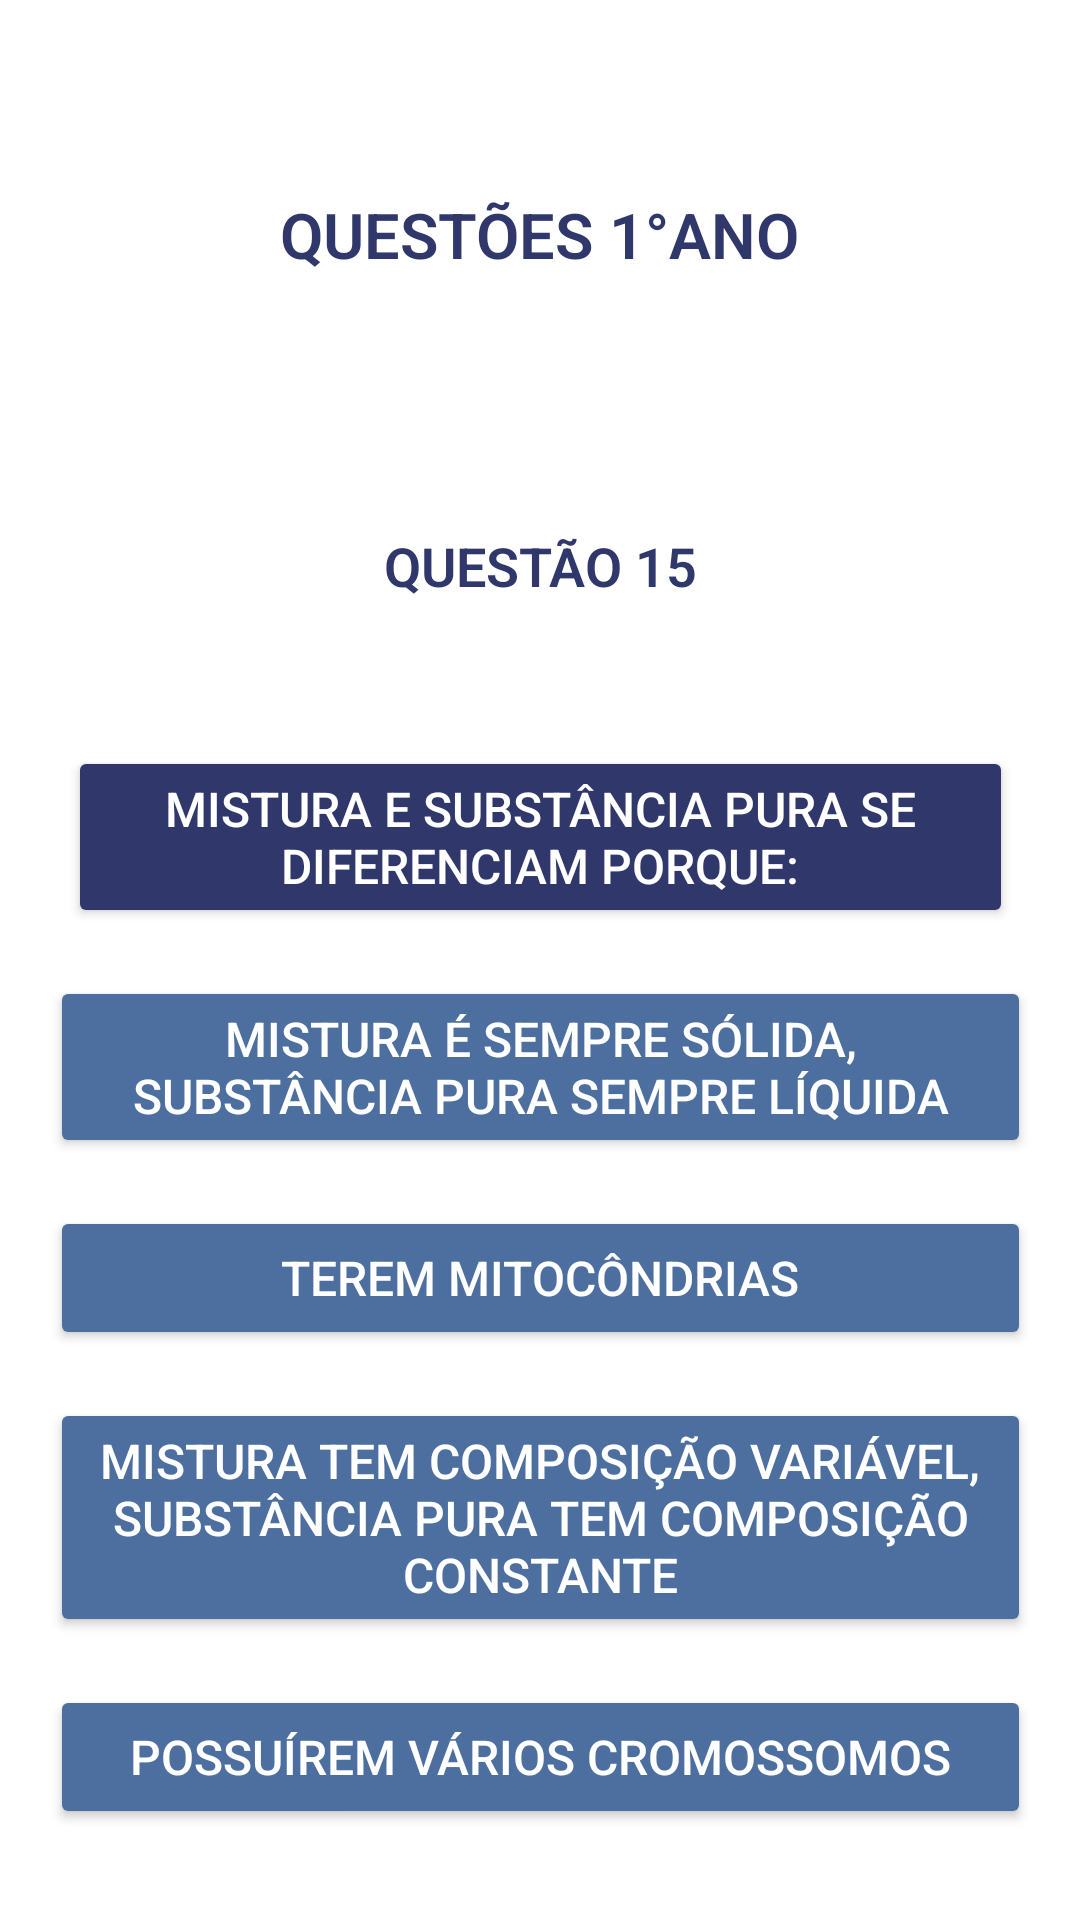

Layout XML and referenced resources for this Android screen:
<!-- AndroidManifest.xml: application theme Theme.Material3.DayNight.NoActionBar -->
<!-- res/layout/primeira_serie_questao015.xml -->
<?xml version="1.0" encoding="utf-8"?>
<androidx.constraintlayout.widget.ConstraintLayout xmlns:android="http://schemas.android.com/apk/res/android"
    xmlns:app="http://schemas.android.com/apk/res-auto"
    xmlns:tools="http://schemas.android.com/tools"
    android:id="@+id/main"
    android:layout_width="match_parent"
    android:layout_height="match_parent"
    android:background="@android:color/white"
    tools:context=".Questoes1AnoActivitys.PrimeiraSerieQuestao015Activity">

    <TextView
        android:id="@+id/texto_serie"
        android:layout_width="wrap_content"
        android:layout_height="wrap_content"
        android:layout_marginTop="64dp"
        android:fontFamily="sans-serif-light"
        android:text="QUESTÕES 1°ANO"
        android:textColor="#2F376B"
        android:textSize="21dp"
        android:textStyle="bold"
        app:layout_constraintEnd_toEndOf="parent"
        app:layout_constraintHorizontal_bias="0.5"
        app:layout_constraintStart_toStartOf="parent"
        app:layout_constraintTop_toTopOf="parent" />

    <TextView
        android:id="@+id/questao15"
        android:layout_width="wrap_content"
        android:layout_height="wrap_content"
        android:layout_marginTop="84dp"
        android:fontFamily="sans-serif-light"
        android:text="QUESTÃO 15"
        android:textColor="#2F376B"
        android:textSize="18dp"
        android:textStyle="bold"
        app:layout_constraintEnd_toEndOf="parent"
        app:layout_constraintHorizontal_bias="0.5"
        app:layout_constraintStart_toStartOf="parent"
        app:layout_constraintTop_toBottomOf="@+id/texto_serie" />

    <Button
        android:id="@+id/pergunta1"
        android:layout_width="315dp"
        android:layout_height="wrap_content"
        android:layout_marginTop="48dp"
        android:backgroundTint="#2F376B"
        android:text="Mistura e substância pura se diferenciam porque:"
        android:textColor="@android:color/white"
        android:textSize="16sp"
        app:layout_constraintEnd_toEndOf="parent"
        app:layout_constraintHorizontal_bias="0.5"
        app:layout_constraintStart_toStartOf="parent"
        app:layout_constraintTop_toBottomOf="@+id/questao15" />

    <Button
        android:id="@+id/alt1"
        android:layout_width="327dp"
        android:layout_height="wrap_content"
        android:layout_marginTop="16dp"
        android:backgroundTint="#4d6f9f"
        android:text="Mistura é sempre sólida, substância pura sempre líquida"
        android:textColor="@android:color/white"
        android:textSize="16sp"
        app:layout_constraintEnd_toEndOf="parent"
        app:layout_constraintHorizontal_bias="0.5"
        app:layout_constraintStart_toStartOf="parent"
        app:layout_constraintTop_toBottomOf="@+id/pergunta1" />

    <Button
        android:id="@+id/alt2"
        android:layout_width="327dp"
        android:layout_height="wrap_content"
        android:layout_marginTop="16dp"
        android:backgroundTint="#4d6f9f"
        android:text="Terem mitocôndrias"
        android:textColor="@android:color/white"
        android:textSize="16sp"
        app:layout_constraintEnd_toEndOf="parent"
        app:layout_constraintHorizontal_bias="0.5"
        app:layout_constraintStart_toStartOf="parent"
        app:layout_constraintTop_toBottomOf="@+id/alt1" />

    <Button
        android:id="@+id/alt3"
        android:layout_width="327dp"
        android:layout_height="wrap_content"
        android:layout_marginTop="16dp"
        android:backgroundTint="#4d6f9f"
        android:text="Mistura tem composição variável, substância pura tem composição constante"
        android:textColor="@android:color/white"
        android:textSize="16sp"
        app:layout_constraintEnd_toEndOf="parent"
        app:layout_constraintHorizontal_bias="0.5"
        app:layout_constraintStart_toStartOf="parent"
        app:layout_constraintTop_toBottomOf="@+id/alt2" />

    <Button
        android:id="@+id/alt4"
        android:layout_width="327dp"
        android:layout_height="wrap_content"
        android:layout_marginTop="16dp"
        android:backgroundTint="#4d6f9f"
        android:text="Possuírem vários cromossomos"
        android:textColor="@android:color/white"
        android:textSize="16sp"
        app:layout_constraintEnd_toEndOf="parent"
        app:layout_constraintHorizontal_bias="0.5"
        app:layout_constraintStart_toStartOf="parent"
        app:layout_constraintTop_toBottomOf="@+id/alt3" />


</androidx.constraintlayout.widget.ConstraintLayout>
<!-- resources referenced by this layout -->
<resources>

</resources>
